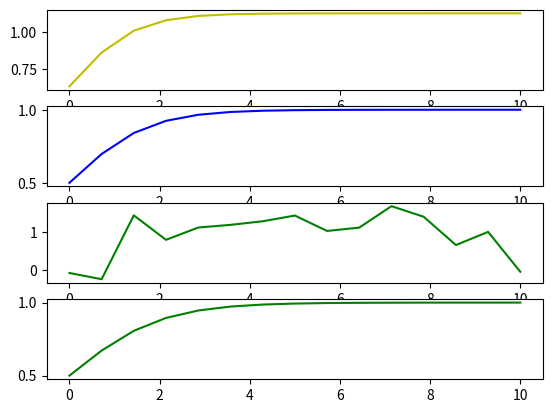

The matplotlib source for this figure:
import matplotlib.pyplot as plt
import numpy as np
import scipy.optimize as opt

N = 15
x = np.linspace(0, 10, N)
y = 1 / (1 + np.e ** (-x))
y_noised = 1 / (1 + np.e ** (-x)) + 0.5 * np.random.randn(len(x))


def model(params, x):
    a, b = params
    return 1 / (1 + np.e ** (-x * a)) + b


def l1_fit(x0, x, y):
    y_pred = model(x0, x)
    return np.sum(np.abs(y - y_pred))


def l2_fit(x0, x, y):
    y_pred = model(x0, x)
    return np.sum(np.abs((y - y_pred) ** 2))


xopt1 = opt.fmin(func=l1_fit, x0=[1, 1], args=(x, y_noised))
xopt2 = opt.fmin(func=l2_fit, x0=[1, 1], args=(x, y_noised))

y_est1 = xopt1[1] + 1 / (1 + np.e ** (-x * xopt1[0]))
y_est2 = xopt2[1] + 1 / (1 + np.e ** (-x * xopt2[0]))


plt.subplot(411)
plt.plot(x, y_est1, 'y-')

plt.subplot(412)
plt.plot(x, y_est2, 'b-')

plt.subplot(413)
plt.plot(x, y_noised, 'g-')

plt.subplot(414)
plt.plot(x, y, 'g-')
plt.show()